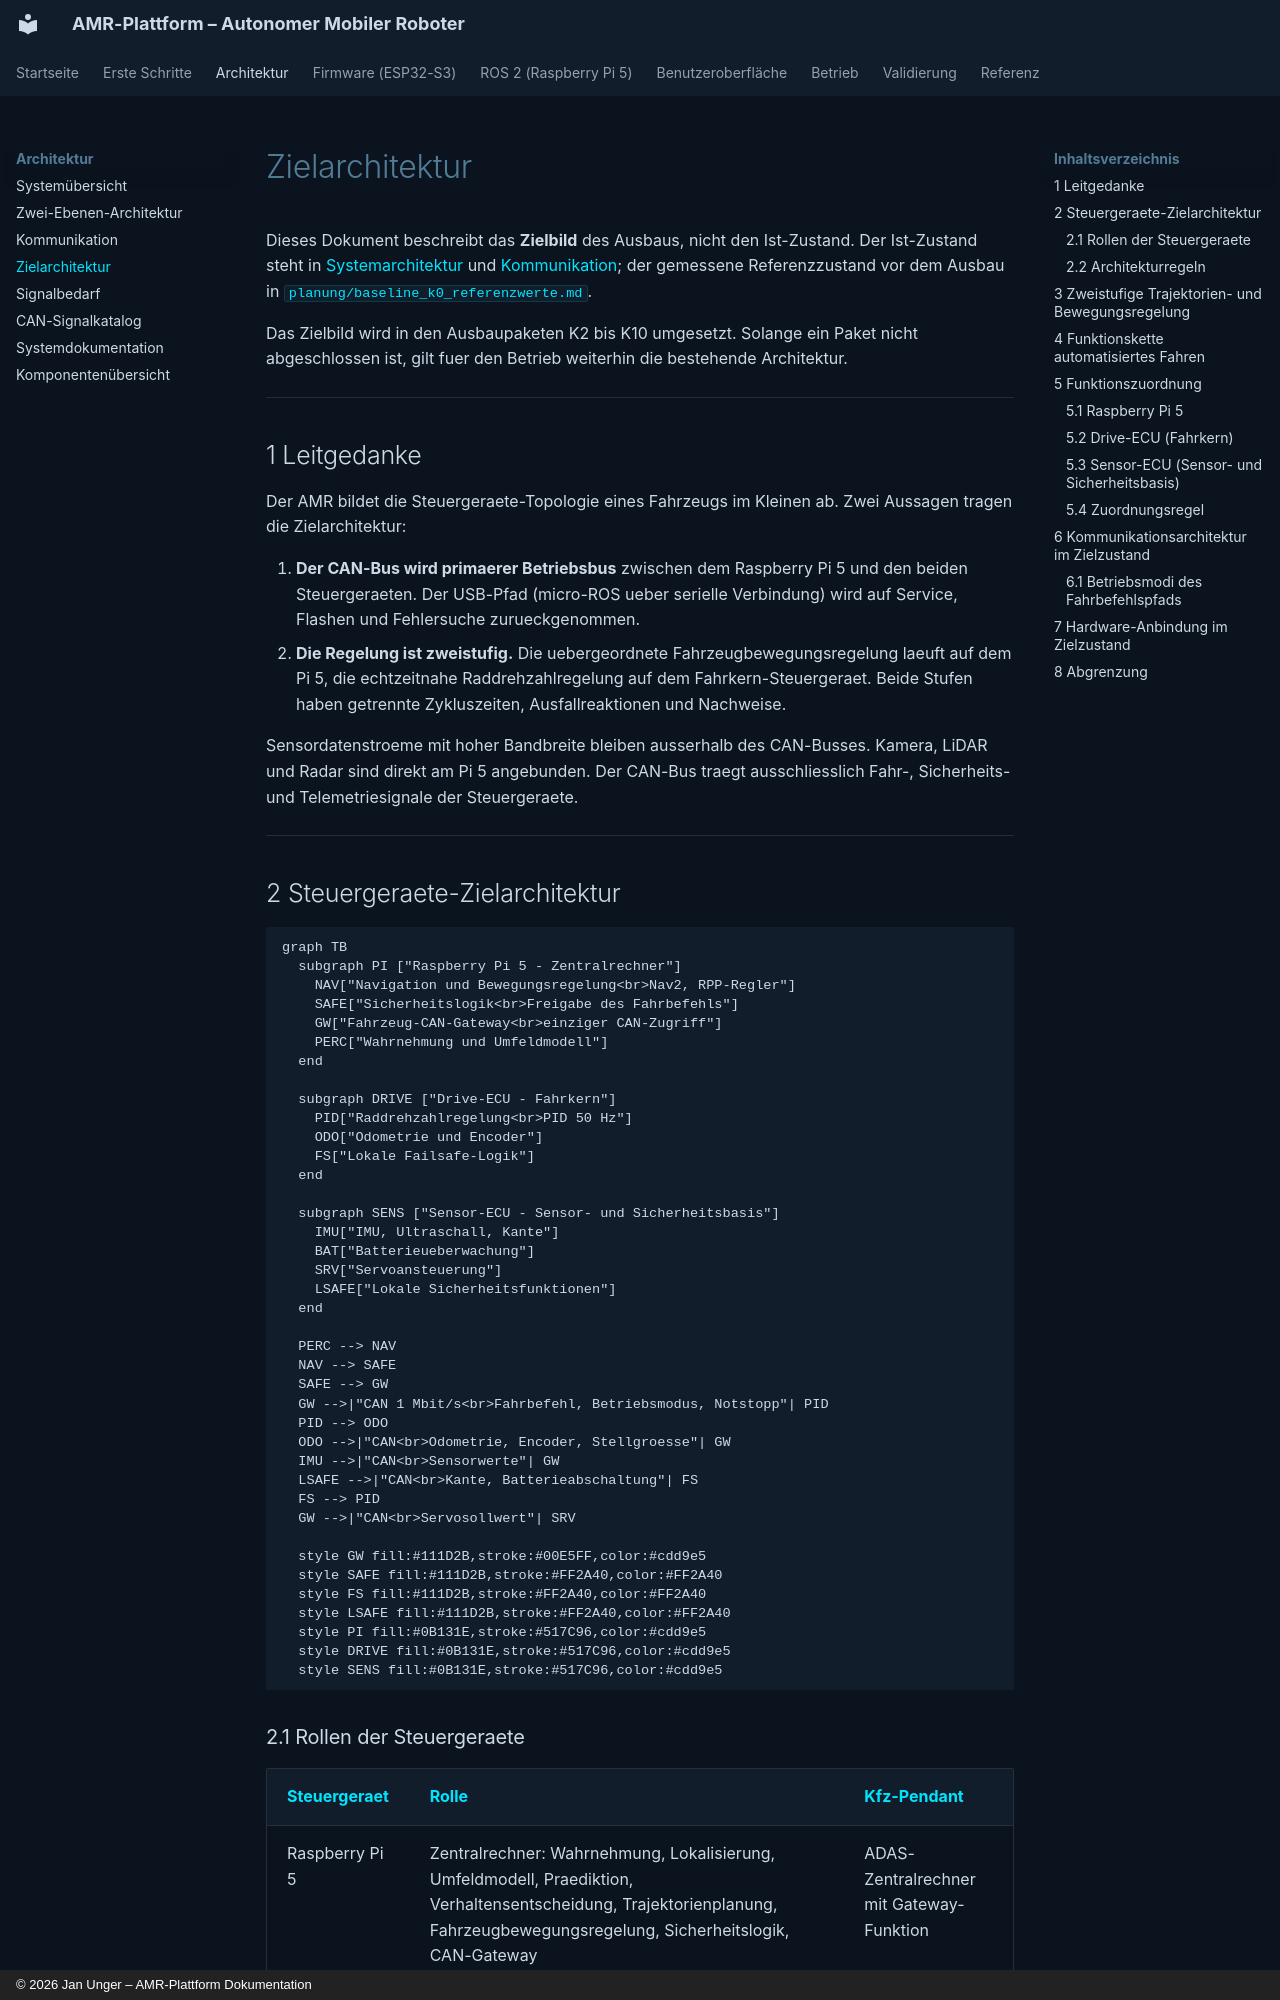

repository: unger-robotics/amr-projekt · page: architecture/zielarchitektur/index.html · generator: mkdocs · copyright: © 2026 Jan Unger – AMR-Plattform Dokumentation

---
title: Zielarchitektur
description: Kfz-nahe Steuergeraetearchitektur und Funktionskette fuer automatisiertes Fahren als Zielbild des Ausbaus.
---

# Zielarchitektur

Dieses Dokument beschreibt das **Zielbild** des Ausbaus, nicht den Ist-Zustand.
Der Ist-Zustand steht in [Systemarchitektur](../architecture.md) und
[Kommunikation](communication.md); der gemessene Referenzzustand vor dem Ausbau
in `planung/baseline_k0_referenzwerte.md`.

Das Zielbild wird in den Ausbaupaketen K2 bis K10 umgesetzt. Solange ein Paket
nicht abgeschlossen ist, gilt fuer den Betrieb weiterhin die bestehende
Architektur.

---

## 1 Leitgedanke

Der AMR bildet die Steuergeraete-Topologie eines Fahrzeugs im Kleinen ab. Zwei
Aussagen tragen die Zielarchitektur:

1. **Der CAN-Bus wird primaerer Betriebsbus** zwischen dem Raspberry Pi 5 und
   den beiden Steuergeraeten. Der USB-Pfad (micro-ROS ueber serielle
   Verbindung) wird auf Service, Flashen und Fehlersuche zurueckgenommen.
2. **Die Regelung ist zweistufig.** Die uebergeordnete Fahrzeugbewegungsregelung
   laeuft auf dem Pi 5, die echtzeitnahe Raddrehzahlregelung auf dem
   Fahrkern-Steuergeraet. Beide Stufen haben getrennte Zykluszeiten,
   Ausfallreaktionen und Nachweise.

Sensordatenstroeme mit hoher Bandbreite bleiben ausserhalb des CAN-Busses.
Kamera, LiDAR und Radar sind direkt am Pi 5 angebunden. Der CAN-Bus traegt
ausschliesslich Fahr-, Sicherheits- und Telemetriesignale der Steuergeraete.

---
